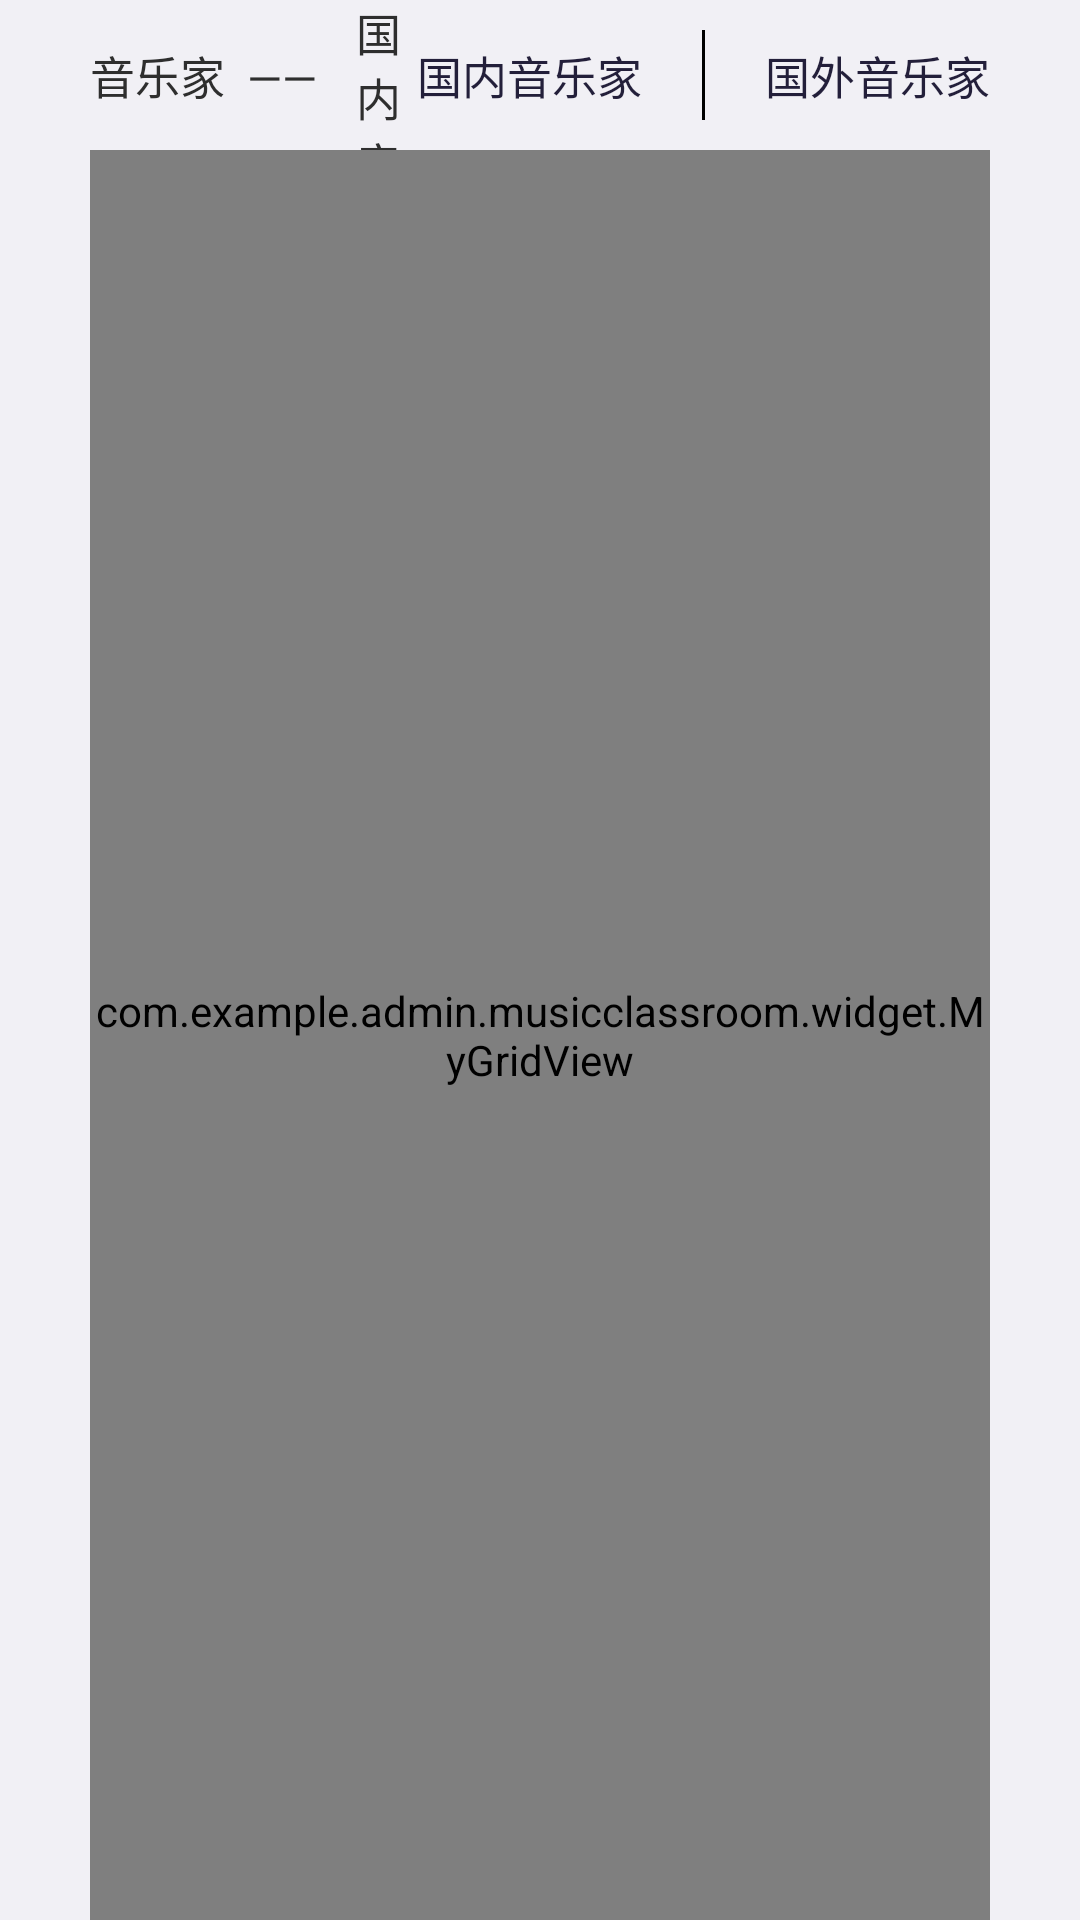

Write the Android layout XML for this screen, with the resource values it uses.
<!-- AndroidManifest.xml: application theme Theme.AppCompat.NoActionBar -->
<!-- res/layout/fragment_appreciate_musician.xml -->
<?xml version="1.0" encoding="utf-8"?>
<RelativeLayout xmlns:android="http://schemas.android.com/apk/res/android"
    android:id="@+id/video_fragment"
    android:layout_width="match_parent"
    android:orientation="vertical"
    android:layout_height="match_parent">

    <LinearLayout
        android:background="#F1F0F5"
        android:orientation="vertical"
        android:layout_width="match_parent"
        android:layout_height="match_parent"
        >

        <LinearLayout
            android:layout_width="match_parent"
            android:layout_height="50dp">

            <LinearLayout
                android:orientation="horizontal"
                android:layout_weight="3"
                android:layout_width="0dip"
                android:layout_height="match_parent">



                <TextView
                    android:layout_marginLeft="30dp"
                    android:gravity="center"
                    android:textColor="#2E2E2E"
                    android:text="音乐家  ——  "
                    android:textSize="15sp"
                    android:layout_width="wrap_content"
                    android:layout_height="match_parent" />

                <TextView
                    android:id="@+id/tv_Choice"
                    android:gravity="center"
                    android:textColor="#2E2E2E"
                    android:text="国内音乐家"
                    android:textSize="15sp"
                    android:layout_width="wrap_content"
                    android:layout_height="match_parent" />
                <ImageView
                    android:layout_marginLeft="20dp"
                    android:src="@mipmap/list"
                    android:layout_width="wrap_content"
                    android:layout_height="match_parent" />

            </LinearLayout>

            <LinearLayout
                android:orientation="horizontal"
                android:layout_marginRight="30dp"
                android:layout_width="wrap_content"
                android:layout_height="match_parent">
                <TextView
                    android:id="@+id/tv_domestic"
                    android:gravity="center"
                    android:layout_width="wrap_content"
                    android:layout_height="match_parent"
                    android:text="国内音乐家"
                    android:layout_marginRight="10dp"
                    android:textColor="#ff231f3a"
                    android:textSize="15sp"
                    />

                <View
                    android:layout_margin="10dp"
                    android:background="#000000"
                    android:layout_width="1dp"
                    android:layout_height="match_parent"></View>
                <TextView
                    android:id="@+id/tv_abroad"
                    android:layout_marginLeft="10dp"
                    android:gravity="center"
                    android:layout_width="wrap_content"
                    android:layout_height="match_parent"
                    android:text="国外音乐家"
                    android:textColor="#ff231f3a"
                    android:textSize="15sp"
                    />


            </LinearLayout>


        </LinearLayout>
        <com.example.admin.musicclassroom.widget.MyGridView
            android:layout_marginRight="30dp"
            android:layout_marginLeft="30dp"
            android:id="@+id/gv_datas"
            android:numColumns="5"
            android:verticalSpacing="10dp"
            android:horizontalSpacing="15dp"
            android:fadeScrollbars="true"
            android:background="#F1F0F5"
            android:layout_width="match_parent"
            android:layout_height="match_parent"></com.example.admin.musicclassroom.widget.MyGridView>



    </LinearLayout>







</RelativeLayout>
<!-- resources referenced by this layout -->
<resources>
  <!-- mipmap list: png bitmap (mipmap-xhdpi, 292 bytes) -->
</resources>
